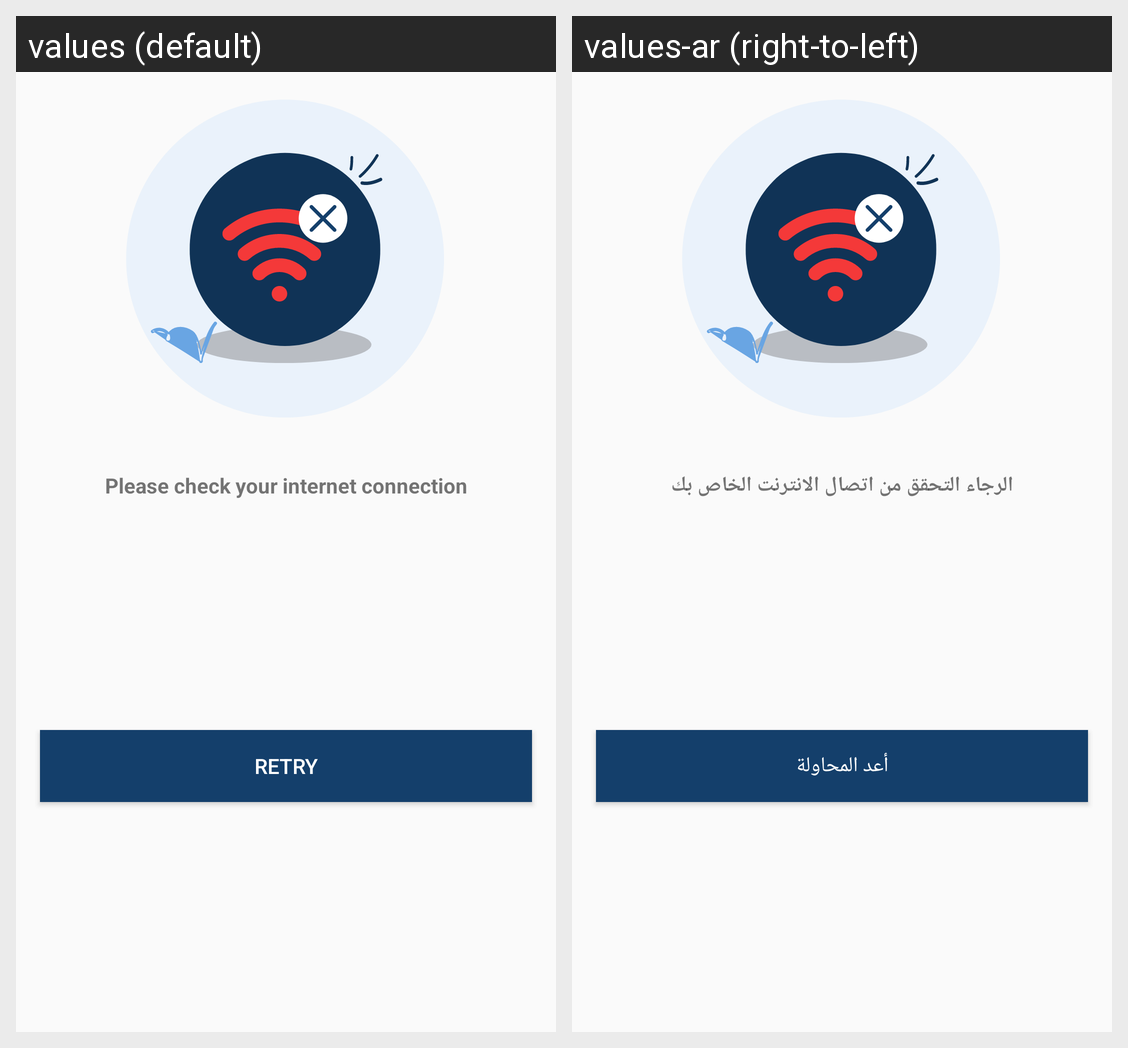

The same Android screen rendered under two of its app's locales, left to right. List the strings drawn on it with the default value and each locale's translation.
Android screen res/layout/network_state_lyt.xml rendered under 2 locales, left to right: values (default), values-ar (right-to-left). Device: Nexus 5 (rendered at 1080×1920; each locale shown at half size, 540×960, under a caption strip naming it); theme AppTheme.
Strings drawn on this screen, with the default value and each locale's value (text and hints the layout hard-codes, and strings that could not be matched under every locale, appear in the picture but are not listed):

no_Internet
  values: Please check your internet connection
  values-ar: الرجاء التحقق من اتصال الانترنت الخاص بك

retry
  values: Retry
  values-ar: أعد المحاولة
